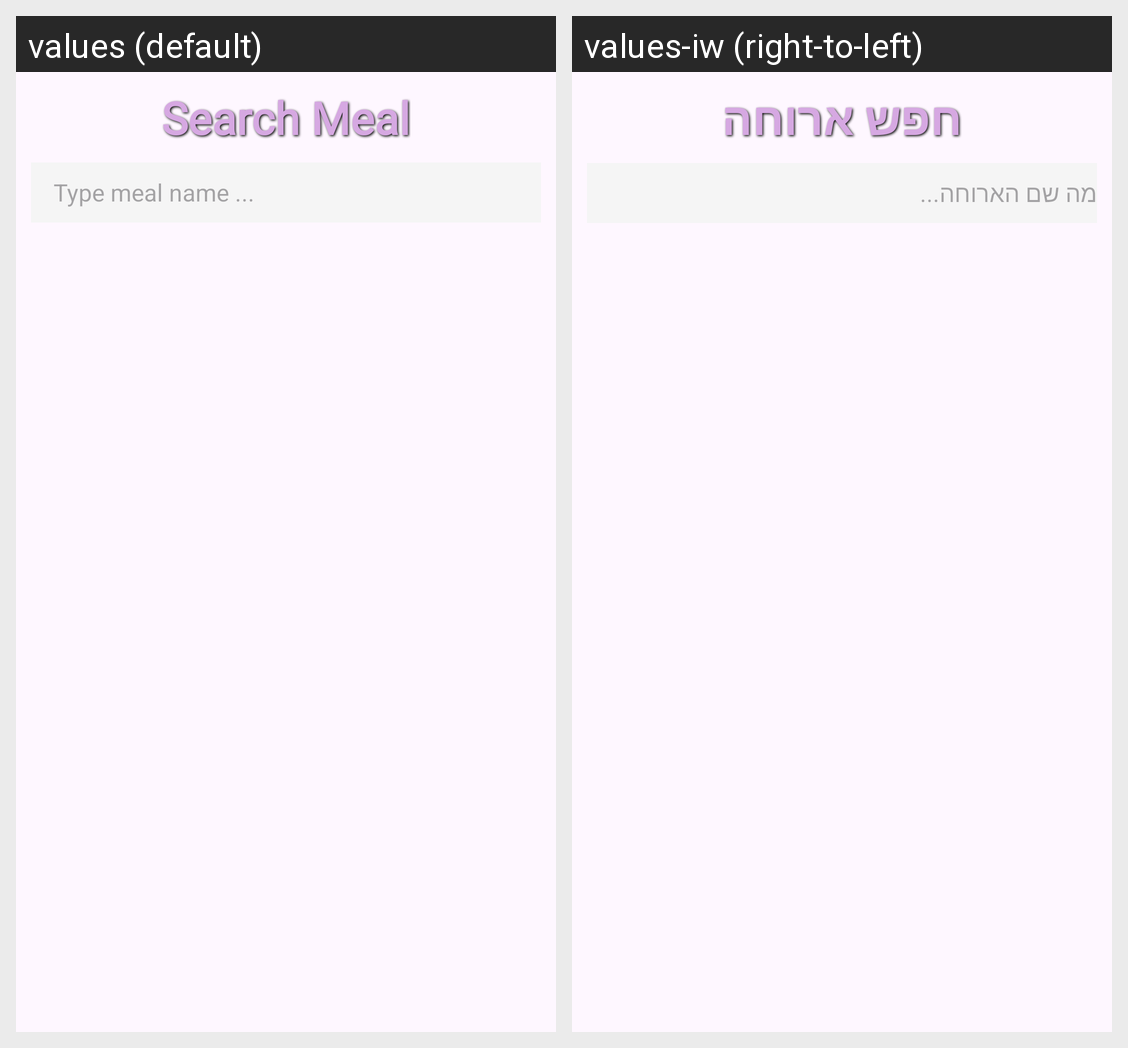

Translations of the strings shown on this Android screen, per locale in the grid:
Android screen res/layout/fragment_search.xml rendered under 2 locales, left to right: values (default), values-iw (right-to-left). Device: Nexus 5 (rendered at 1080×1920; each locale shown at half size, 540×960, under a caption strip naming it); theme Theme.MyNutrisionPal.
Strings drawn on this screen, with the default value and each locale's value (text and hints the layout hard-codes, and strings that could not be matched under every locale, appear in the picture but are not listed):

search_meal
  values: Search Meal
  values-iw: חפש ארוחה

type_meal_name
  values: Type meal name ...
  values-iw: מה שם הארוחה...
